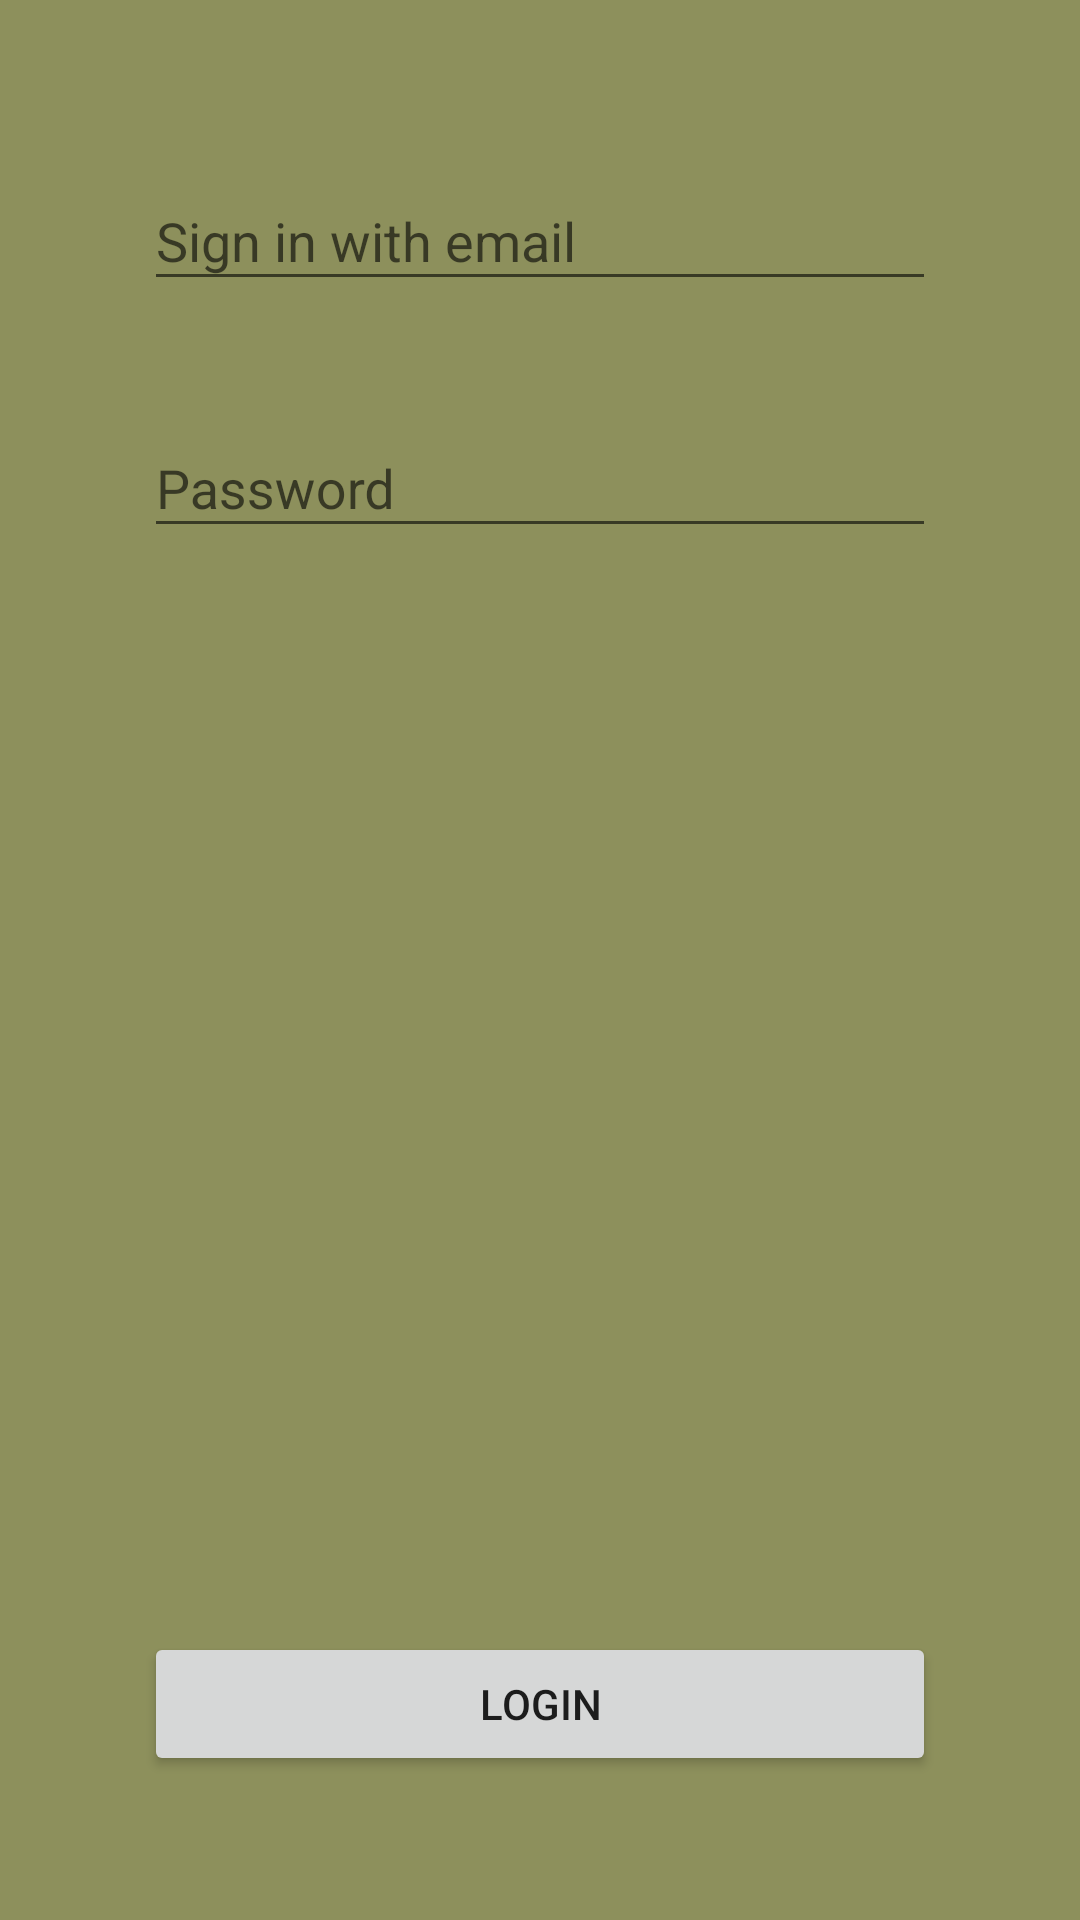

Here is an Android app screen rendered from its layout file. Give the layout XML and the strings, colors and styles it references.
<!-- AndroidManifest.xml: application theme LoginRegTheme -->
<!-- res/layout/activity_login_layout.xml -->
<?xml version="1.0" encoding="utf-8"?>
<RelativeLayout xmlns:android="http://schemas.android.com/apk/res/android"
    xmlns:tools="http://schemas.android.com/tools"
    android:id="@+id/parentView"
    android:layout_width="match_parent"
    android:layout_height="match_parent"
    android:background="@color/colorPrimary"
    android:padding="16dp"
    tools:context="json.serverless.views.UserActivity">

    <RelativeLayout
        android:layout_width="match_parent"
        android:layout_height="match_parent"
        android:gravity="center"
        android:orientation="vertical"
        android:padding="32dp">

        <android.support.design.widget.TextInputLayout
            android:id="@+id/email_input_layout"
            android:layout_width="match_parent"
            android:layout_height="wrap_content">

            <EditText
                android:id="@+id/email"
                android:layout_width="match_parent"
                android:layout_height="wrap_content"
                android:hint="Sign in with email" />

        </android.support.design.widget.TextInputLayout>

        <android.support.design.widget.TextInputLayout
            android:id="@+id/password_input_layout"
            android:layout_width="match_parent"
            android:layout_height="wrap_content"
            android:layout_below="@+id/email_input_layout"
            android:layout_marginTop="30dp">

            <EditText
                android:id="@+id/password"
                android:layout_width="match_parent"
                android:layout_height="wrap_content"
                android:hint="Password" />

        </android.support.design.widget.TextInputLayout>

        <Button
            android:id="@+id/login"
            android:layout_width="match_parent"
            android:layout_height="wrap_content"
            android:layout_alignParentBottom="true"
            android:text="LogIn" />

    </RelativeLayout>

</RelativeLayout>
<!-- resources referenced by this layout -->
<resources>
  <color name="colorPrimary">#8D905C</color>
  <style name="LoginRegTheme" parent="Theme.AppCompat.Light.NoActionBar">
          <item name="colorPrimary">@color/colorPrimary</item>
          <item name="colorPrimaryDark">@android:color/transparent</item>
          <item name="colorAccent">@color/colorAccent</item>
          <item name="android:windowDrawsSystemBarBackgrounds">true</item>
          <item name="android:windowTranslucentStatus">true</item>
      </style>
  <color name="colorAccent">#633910</color>
</resources>
